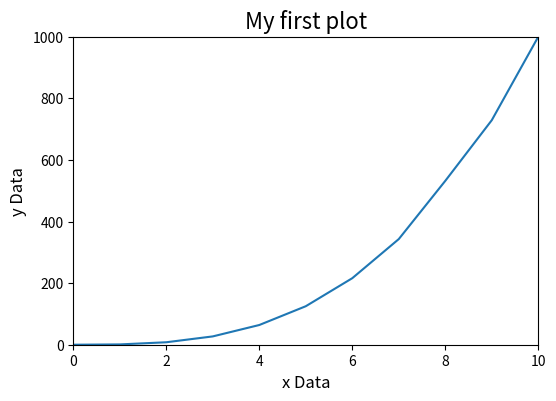

The script that saved this image:
from matplotlib import pyplot as plt

# create sample data
x = [0,1,2,3,4,5,6,7,8,9,10]
y = [0,1,8,27,64,125,216,343,532,729,1000]

# create a blank figure
fig = plt.figure(figsize=(6,4))

#plot onto the blank figure
plt.plot(x,y)

#add x an y labels
plt.xlabel('x Data', fontsize=12)
plt.ylabel('y Data', fontsize=12)

#set axis labels
plt.xlim(0,10)
plt.ylim(0,1000)

#give the plot a title
plt.title('My first plot', fontsize=16)
plt.show()

